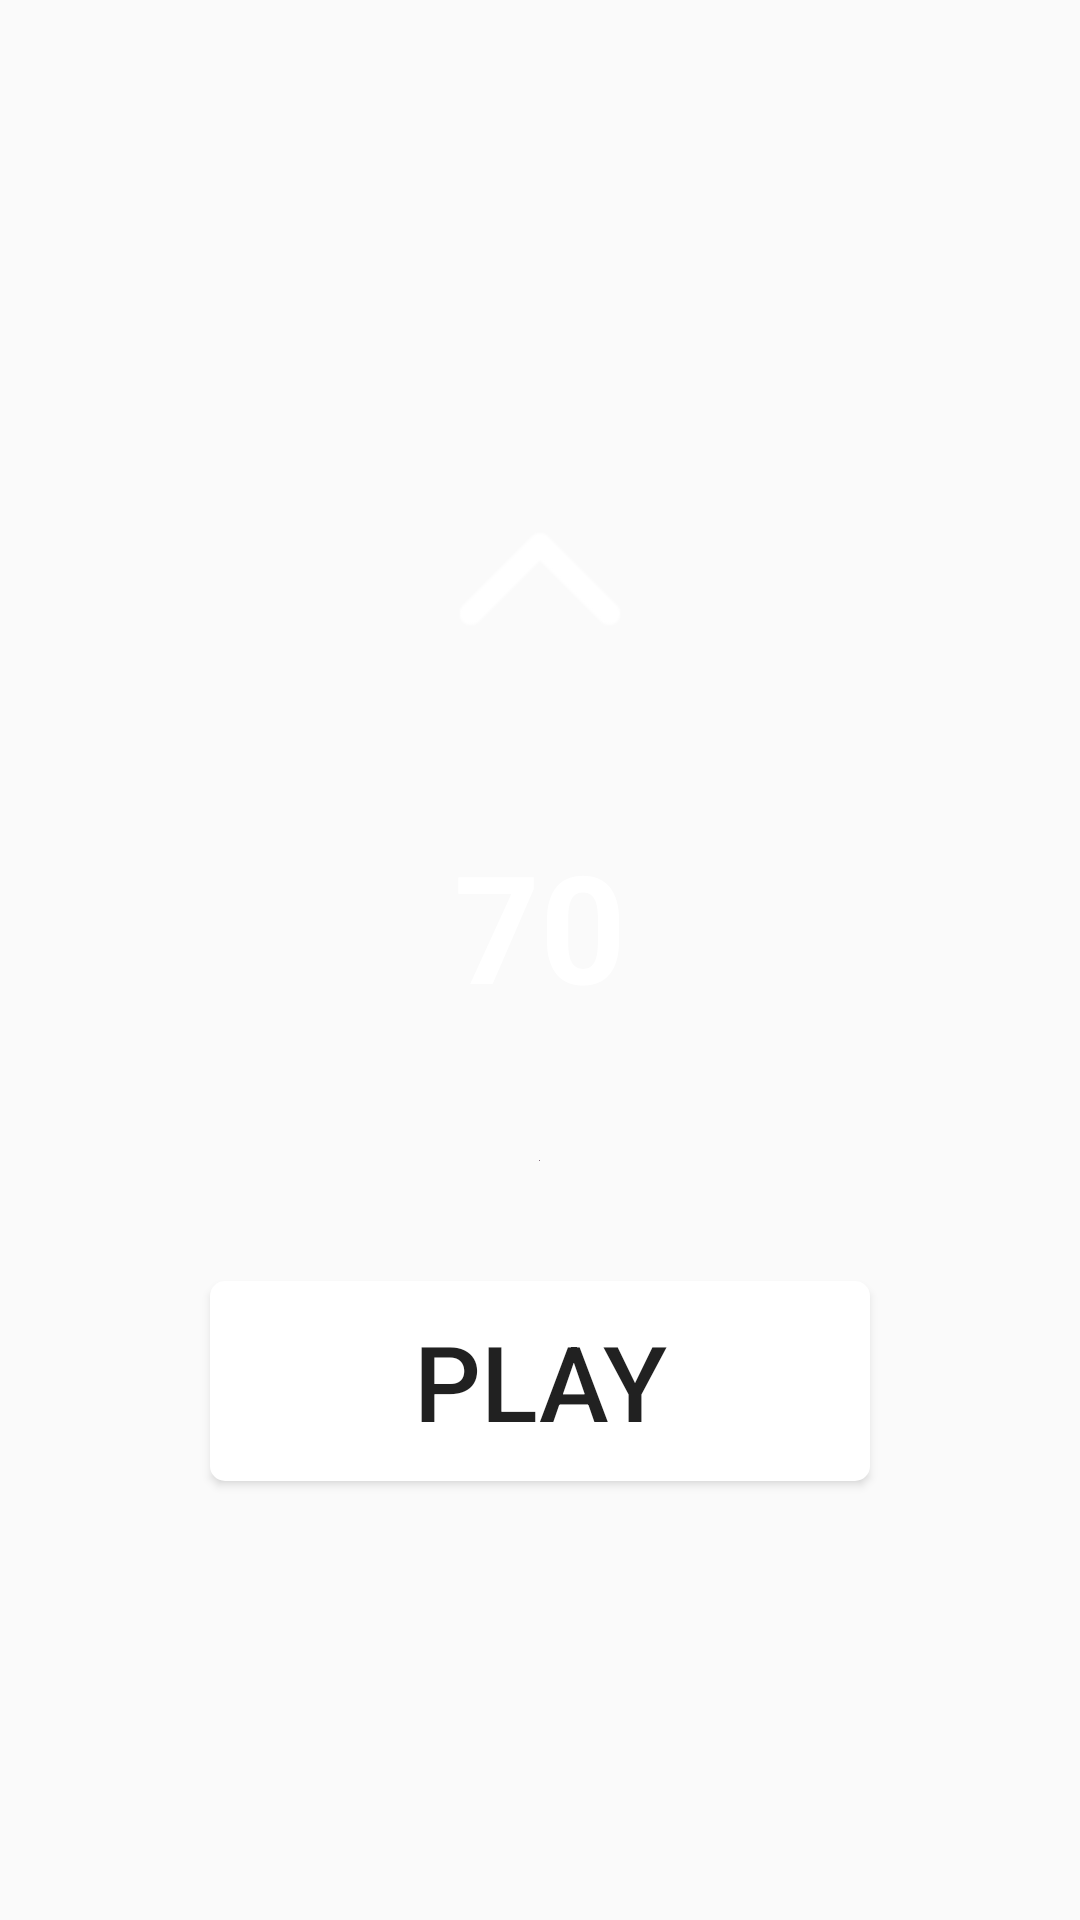

Reconstruct the res/layout file that produces this screen, plus the resources it refers to.
<!-- AndroidManifest.xml: application theme AppTheme -->
<!-- res/layout/speed_setting.xml -->
<?xml version="1.0" encoding="utf-8"?>
<LinearLayout xmlns:android="http://schemas.android.com/apk/res/android"
    android:orientation="vertical"
    android:gravity="center"
    android:layout_width="match_parent"
    android:layout_height="match_parent">

    <ImageView
        android:id="@+id/up_button"
        android:layout_width="wrap_content"
        android:layout_height="wrap_content"
        android:padding="15dp"
        android:src="@drawable/button_click_effect_up"/>

    <TextView
        android:id="@+id/speed_tv"
        android:layout_width="wrap_content"
        android:layout_height="wrap_content"
        android:text="70"
        android:padding="35dp"
        android:textColor="#ffffff"
        android:textSize="50dp"
        android:textStyle="bold"/>

    <ImageView
        android:id="@+id/down_button"
        android:layout_width="wrap_content"
        android:layout_height="wrap_content"
        android:padding="10dp"
        android:src="@drawable/button_click_effect"/>

    <Button
        android:id="@+id/play_bt"
        android:layout_width="match_parent"
        android:layout_height="wrap_content"
        android:layout_marginLeft="70dp"
        android:layout_marginRight="70dp"
        android:textSize="35dp"
        android:layout_marginTop="30dp"
        android:background="@drawable/white_box"
        android:text="PLAY"
        android:padding="10dp"/>

</LinearLayout>
<!-- resources referenced by this layout -->
<resources>
  <!-- drawable button_click_effect (drawable) -->
  <?xml version="1.0" encoding="utf-8"?>
  <selector xmlns:android="http://schemas.android.com/apk/res/android">
      <item android:state_focused="true" android:state_pressed="true"
          android:drawable="@drawable/dark_purple_click" />
      <item android:state_focused="false" android:state_pressed="true"
          android:drawable="@drawable/dark_purple_click" />
      <item android:drawable="@drawable/purple_click" />
  </selector>
  <!-- drawable button_click_effect_up (drawable) -->
  <?xml version="1.0" encoding="utf-8"?>
  <selector xmlns:android="http://schemas.android.com/apk/res/android">
      <item android:state_focused="true" android:state_pressed="true"
          android:drawable="@drawable/up_blue" />
      <item android:state_focused="false" android:state_pressed="true"
          android:drawable="@drawable/up_blue" />
      <item android:drawable="@drawable/up_white" />
  </selector>
  <!-- drawable white_box (drawable) -->
  <?xml version="1.0" encoding="utf-8"?>
  <shape xmlns:android="http://schemas.android.com/apk/res/android"
      android:shape="rectangle" android:padding="10dp">
      <solid android:color="#ffffff"/>
  
      <stroke android:width="2dp"
          android:color="#ffffff"/>
      <corners
          android:bottomRightRadius="4dp"
          android:bottomLeftRadius="4dp"
          android:topLeftRadius="4dp"
          android:topRightRadius="4dp"/>
  </shape>
  <style name="AppTheme" parent="MyMaterialTheme.Base">
  
      </style>
  <!-- drawable dark_purple_click (drawable) -->
  <?xml version="1.0" encoding="utf-8"?>
  <shape xmlns:android="http://schemas.android.com/apk/res/android"
      android:shape="rectangle" android:padding="10dp">
      <solid android:color="@color/colorPrimaryDark"/>
  
  
      <corners
          android:bottomRightRadius="0dp"
          android:bottomLeftRadius="0dp"
          android:topLeftRadius="0dp"
          android:topRightRadius="0dp"/>
  </shape>
  <!-- drawable purple_click (drawable) -->
  <?xml version="1.0" encoding="utf-8"?>
  <shape xmlns:android="http://schemas.android.com/apk/res/android"
      android:shape="rectangle" android:padding="10dp">
      <solid android:color="@color/colorPrimary"/>
  
  
      <corners
          android:bottomRightRadius="0dp"
          android:bottomLeftRadius="0dp"
          android:topLeftRadius="0dp"
          android:topRightRadius="0dp"/>
  </shape>
  <!-- drawable up_blue: png bitmap (drawable-hdpi, 1983 bytes) -->
  <!-- drawable up_white: png bitmap (drawable-hdpi, 1821 bytes) -->
  <style name="MyMaterialTheme.Base" parent="Theme.AppCompat.Light.DarkActionBar">
          <item name="windowNoTitle">true</item>
          <item name="windowActionBar">false</item>
          <item name="colorPrimary">@color/colorPrimary</item>
          <item name="colorPrimaryDark">@color/colorPrimaryDark</item>
          <item name="colorAccent">@color/colorAccent</item>
  
      </style>
  <color name="colorPrimaryDark">#664f61</color>
  <color name="colorPrimary">#887283</color>
  <color name="colorAccent">#015f83</color>
</resources>
